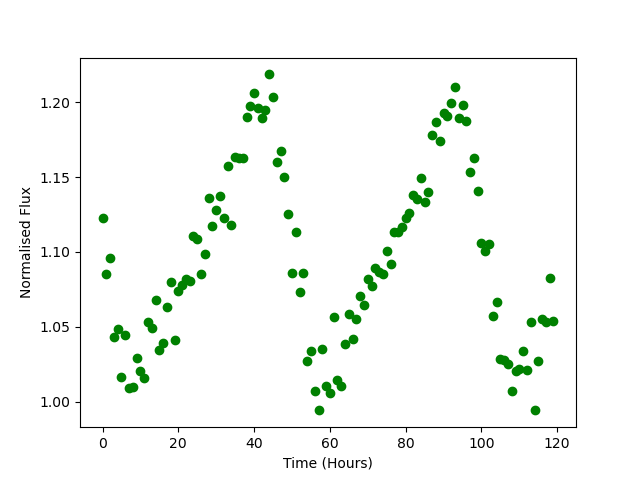

Data behind this chart, as committed beside it:
Time, Flux
0.0, 1.123
1.0, 1.085
2.0, 1.096
3.0, 1.043
4.0, 1.048
5.0, 1.016
6.0, 1.044
7.0, 1.009
8.0, 1.009
9.0, 1.029
10.0, 1.021
11.0, 1.016
12.0, 1.053
13.0, 1.049
14.0, 1.068
15.0, 1.035
16.0, 1.039
17.0, 1.063
18.0, 1.08
19.0, 1.041
20.0, 1.074
21.0, 1.078
22.0, 1.082
23.0, 1.08
24.0, 1.111
25.0, 1.108
26.0, 1.085
27.0, 1.099
28.0, 1.136
29.0, 1.117
30.0, 1.128
31.0, 1.137
32.0, 1.122
33.0, 1.157
34.0, 1.118
35.0, 1.163
36.0, 1.163
37.0, 1.163
38.0, 1.19
39.0, 1.197
40.0, 1.206
41.0, 1.196
42.0, 1.189
43.0, 1.195
44.0, 1.219
45.0, 1.204
46.0, 1.16
47.0, 1.167
48.0, 1.15
49.0, 1.125
50.0, 1.086
51.0, 1.113
52.0, 1.073
53.0, 1.086
54.0, 1.027
55.0, 1.033
56.0, 1.007
57.0, 0.9941
58.0, 1.035
59.0, 1.01
... 60 more rows
